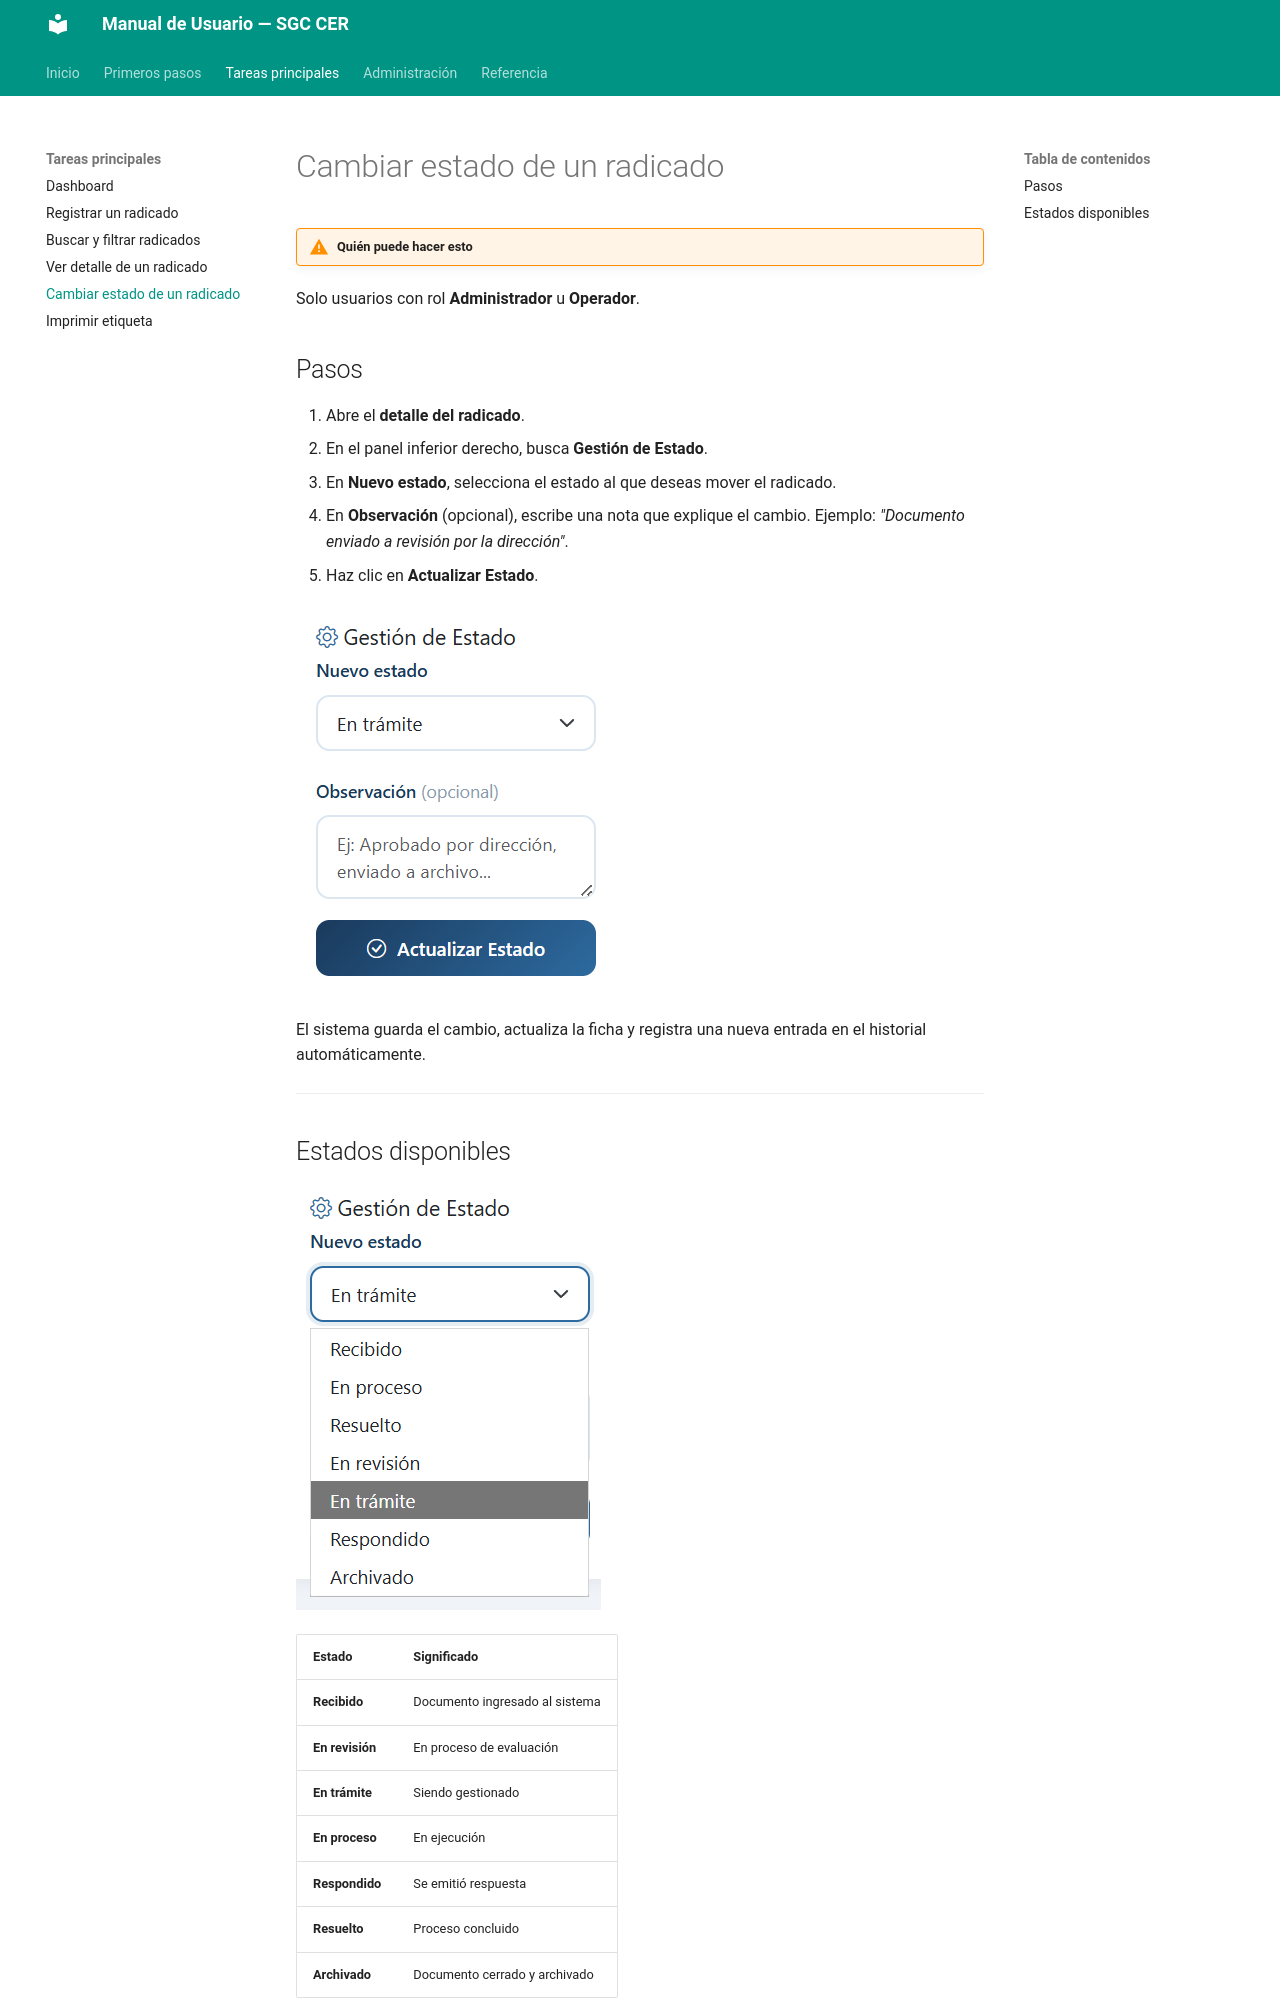

repository: SwbasAprende/manual-sgc-cer · page: estados/index.html · generator: mkdocs

# Cambiar estado de un radicado

!!! warning "Quién puede hacer esto"
Solo usuarios con rol **Administrador** u **Operador**.

## Pasos

1. Abre el **detalle del radicado**.
2. En el panel inferior derecho, busca **Gestión de Estado**.
3. En **Nuevo estado**, selecciona el estado al que deseas mover el radicado.
4. En **Observación** (opcional), escribe una nota que explique el cambio. Ejemplo: _"Documento enviado a revisión por la dirección"_.
5. Haz clic en **Actualizar Estado**.

![Módulo de gestión de estado](assets/img/Módulo_de_gestión_de_estado__campo_de_observación.png)

El sistema guarda el cambio, actualiza la ficha y registra una nueva entrada en el historial automáticamente.

---
